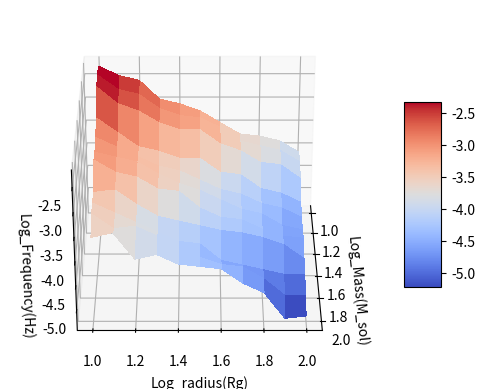

Reproduce this figure in Python.
# -*- coding: utf-8 -*-
"""
Created on Fri Apr 12 09:30:06 2019

@author: jenniferharber
"""
import matplotlib.pyplot as plt
import mpl_toolkits.mplot3d as m3d
from mpl_toolkits.mplot3d import Axes3D
import numpy as np
from matplotlib import cm
#from random import random
#from scipy.optimize import leastsq, fmin



frequency = np.array([-2.2,-2.2,-2.25,-2.7,-2.9,-3,-2.95,-3.4,-3.4,-3.4,-3.65,
                            -2.4,-2.5,-2.6,-3,-3.1,-3.1,-3.2,-3.35,-3.6,-3.7,-3.55,
                            -2.5,-2.6,-2.75,-3.3,-3.3,-3.2,-3.3,-3.65,-3.8,-3.65,-4.1,
                            -2.9,-2.9,-3,-3.4,-3.5,-3.45,-3.55,-3.9,-4,-3.85,-4,
                            -3,-3.05,-3.15,-3.55,-3.6,-3.65,-3.6,-4,-4.2,-4.1,-4.2,
                            -3.15,-3.1,-3.15,-3.55,-3.8,-3.8,-3.95,-4.1,-4.25,-4.3,-4.25,
                            -3.4,-3.3,-3.45,-3.85,-4,-4,-4.15,-4.2,-4.6,-4.45,-4.3,
                            -3.65,-3.6,-3.6,-3.9,-4.1,-4.2,-4.2,-4.25,-4.7,-4.5,-4.6,
                            -3.7,-3.7,-3.85,-4.2,-4.3,-4.3,-4.4,-4.35,-4.8,-4.75,-4.8,
                            -3.8,-3.8,-3.9,-4.3,-4.4,-4.55,-4.55,-4.5,-4.9,-5.1,-5.35,
                            -4.05,-4.05,-4.2,-4.5,-4.6,-4.65,-4.6,-4.8,-4.9,-5.1,-5.3])



mass=             np.array([0,0,0,0,0,0,0,0,0,0,0,
                 0.2,0.2,0.2,0.2,0.2,0.2,0.2,0.2,0.2,0.2,0.2,
                 0.4,0.4,0.4,0.4,0.4,0.4,0.4,0.4,0.4,0.4,0.4,
                 0.6,0.6,0.6,0.6,0.6,0.6,0.6,0.6,0.6,0.6,0.6,
                 0.8,0.8,0.8,0.8,0.8,0.8,0.8,0.8,0.8,0.8,0.8,
                 1,1,1,1,1,1,1,1,1,1,1,
                 1.2,1.2,1.2,1.2,1.2,1.2,1.2,1.2,1.2,1.2,1.2,
                 1.4,1.4,1.4,1.4,1.4,1.4,1.4,1.4,1.4,1.4,1.4,
                 1.6,1.6,1.6,1.6,1.6,1.6,1.6,1.6,1.6,1.6,1.6,
                 1.8,1.8,1.8,1.8,1.8,1.8,1.8,1.8,1.8,1.8,1.8,
                 2,2,2,2,2,2,2,2,2,2,2]
                 )

radius=             np.array([1,1.1,1.2,1.3,1.4,1.5,1.6,1.7,1.8,1.9,2,
                  1,1.1,1.2,1.3,1.4,1.5,1.6,1.7,1.8,1.9,2,
                  1,1.1,1.2,1.3,1.4,1.5,1.6,1.7,1.8,1.9,2,
                  1,1.1,1.2,1.3,1.4,1.5,1.6,1.7,1.8,1.9,2,
                  1,1.1,1.2,1.3,1.4,1.5,1.6,1.7,1.8,1.9,2,
                  1,1.1,1.2,1.3,1.4,1.5,1.6,1.7,1.8,1.9,2,
                  1,1.1,1.2,1.3,1.4,1.5,1.6,1.7,1.8,1.9,2,
                  1,1.1,1.2,1.3,1.4,1.5,1.6,1.7,1.8,1.9,2,
                  1,1.1,1.2,1.3,1.4,1.5,1.6,1.7,1.8,1.9,2,
                  1,1.1,1.2,1.3,1.4,1.5,1.6,1.7,1.8,1.9,2,
                  1,1.1,1.2,1.3,1.4,1.5,1.6,1.7,1.8,1.9,2])

radius1d = np.array([1,1.1,1.2,1.3,1.4,1.5,1.6,1.7,1.8,1.9,2])
mass1d = np.array([1,1.1,1.2,1.3,1.4,1.5,1.6,1.7,1.8,1.9,2])
mass1d, radius1d = np.meshgrid(mass1d, radius1d)
frequency2d = np.empty((11,11))
for m in range(11):
    for r in range(11):
        frequency2d[m,r]=frequency[(m*11)+r]
        
        
    

# plot raw data
fig=plt.figure()
ax = plt.subplot(111, projection='3d')



ax.view_init(30, 00)
surf=ax.plot_surface( mass1d, radius1d, frequency2d, cmap=cm.coolwarm,
                       linewidth=0, antialiased=False)

fig.colorbar(surf, shrink=0.5, aspect=5)



## do fit
#tmp_A = []
#tmp_b = []
#for i in range(len(mass)):
#    tmp_A.append([mass[i], radius[i], 1])
#    tmp_b.append(frequency[i])
#b = np.matrix(tmp_b).T
#A = np.matrix(tmp_A)
#fit = (A.T * A).I * A.T * b
#errors = b - A * fit
#residual = np.linalg.norm(errors)
#
#print ("solution:")
#print ("frequency = %f Mass + %f radius + %f" % (fit[0], fit[1], fit[2]))
#print ("errors:")
#print (errors)
#print ("residual:")
#print (residual)
#
## plot plane
#xlim = ax.get_xlim()
#ylim = ax.get_ylim()
#X,Y = np.meshgrid(np.arange(xlim[0], xlim[1]),
#                  np.arange(ylim[0], ylim[1]))
#Z = np.zeros(X.shape)
#for r in range(X.shape[0]):
#    for c in range(X.shape[1]):
#        Z[r,c] = fit[0] * X[r,c] + fit[1] * Y[r,c] + fit[2]
#ax.plot_wireframe(X,Y,Z, color='k')

ax.set_xlabel('Log_Mass(M_sol)')
ax.set_ylabel('Log_radius(Rg)')
ax.set_zlabel('Log_Frequency(Hz)')
plt.savefig ("slope1.pdf")
plt.show()
